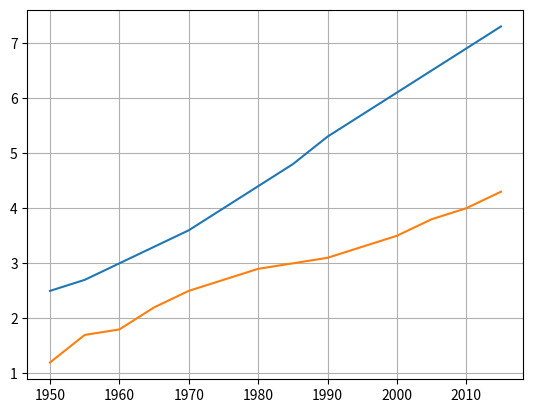

Here is the Python script that generated this plot: (Note: this script raises an exception after producing the figure.)
import matplotlib.pyplot as plt

years = [1950, 1955, 1960, 1965, 1970, 1975, 1980, 1985, 1990, 1995, 2000,
         2005, 2010, 2015]

pops = [2.5, 2.7, 3.0, 3.3, 3.6, 4.0, 4.4, 4.8, 5.3, 5.7, 6.1,
        6.5, 6.9, 7.3]

deaths = [1.2, 1.7, 1.8, 2.2, 2.5, 2.7, 2.9,
          3, 3.1, 3.3, 3.5, 3.8, 4.0, 4.3]

lines = plt.plot(years, pops, years, deaths)
plt.grid(True)

plt.setp(lines, marker="0")

plt.show()